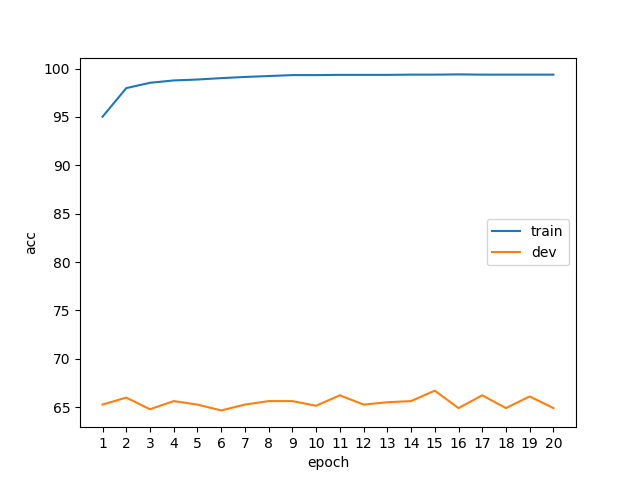

Data behind this chart, as committed beside it:
epoch, phase, acc
1, train, 95.02
1, dev, 65.26
2, train, 97.98
2, dev, 65.99
3, train, 98.53
3, dev, 64.78
4, train, 98.77
4, dev, 65.62
5, train, 98.87
5, dev, 65.26
6, train, 99.01
6, dev, 64.66
7, train, 99.13
7, dev, 65.26
8, train, 99.23
8, dev, 65.62
9, train, 99.33
9, dev, 65.62
10, train, 99.33
10, dev, 65.14
11, train, 99.35
11, dev, 66.23
12, train, 99.35
12, dev, 65.26
13, train, 99.35
13, dev, 65.5
14, train, 99.38
14, dev, 65.62
15, train, 99.38
15, dev, 66.71
16, train, 99.4
16, dev, 64.9
17, train, 99.38
17, dev, 66.23
18, train, 99.38
18, dev, 64.9
19, train, 99.38
19, dev, 66.11
20, train, 99.38
20, dev, 64.9
